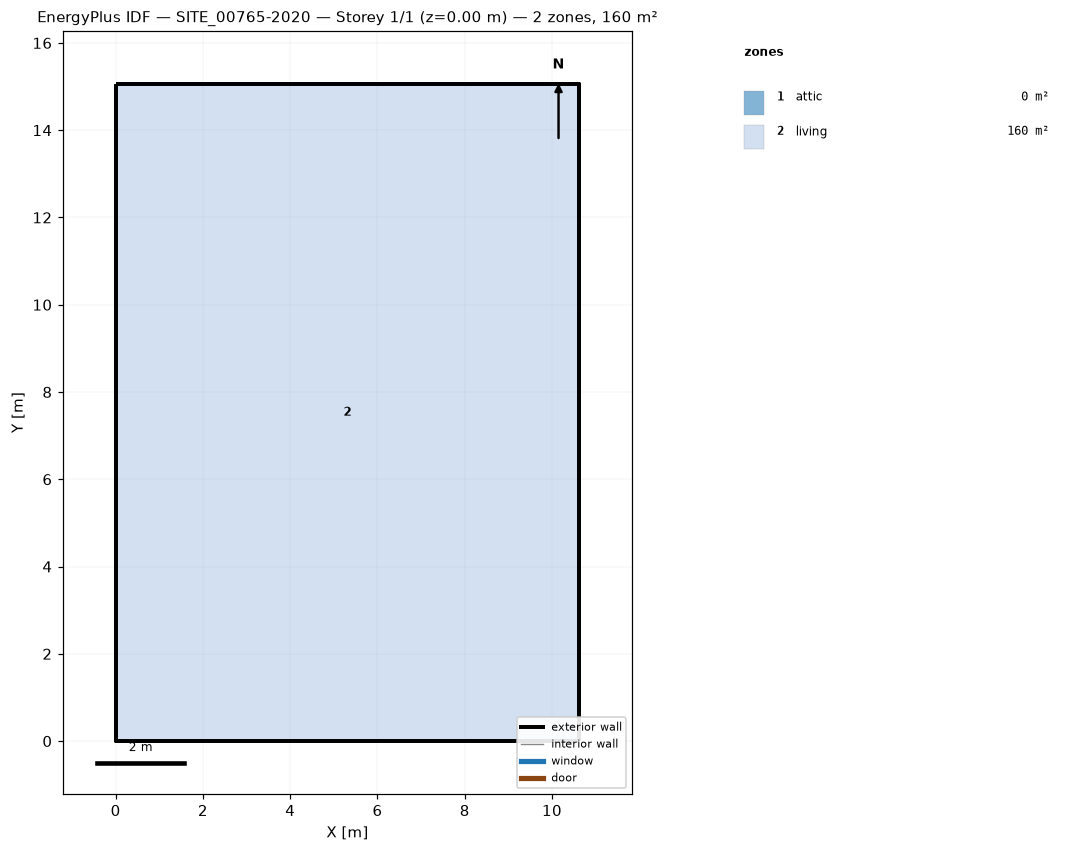
=== STOREY PLAN SPEC (per zone: floor XY polygon, exterior-wall plan segments, windows/doors) ===
zone 1: attic  (0.0 m²)
  exterior wall: (10.62, 0.00) – (10.62, 15.06) – (10.62, 7.53)  [22.6 m]
  exterior wall: (0.00, 15.06) – (0.00, 0.00) – (0.00, 7.53)  [22.6 m]
zone 2: living  (160.0 m²)
  floor: (0.00, 0.00) (0.00, 15.06) (10.62, 15.06) (10.62, 0.00)
  exterior wall: (0.00, 0.00) – (10.62, 0.00)  [10.6 m]
  exterior wall: (10.62, 0.00) – (10.62, 15.06)  [15.1 m]
  exterior wall: (10.62, 15.06) – (0.00, 15.06)  [10.6 m]
  exterior wall: (0.00, 15.06) – (0.00, 0.00)  [15.1 m]

=== DERIVED (storey summary) ===
Building: SITE_00765-2020
Storey: 1 of 1  (floor level z = 0.00 m)
Storey gross floor area: 160.0 m²
Zones on this storey: 2
  - attic: floor 0.0 m²; exterior wall 45.2 m (37.8 m²); WWR 0.0%
  - living: floor 160.0 m²; exterior wall 51.4 m (134.2 m²); WWR 0.0%
Zone adjacency: (none detected)